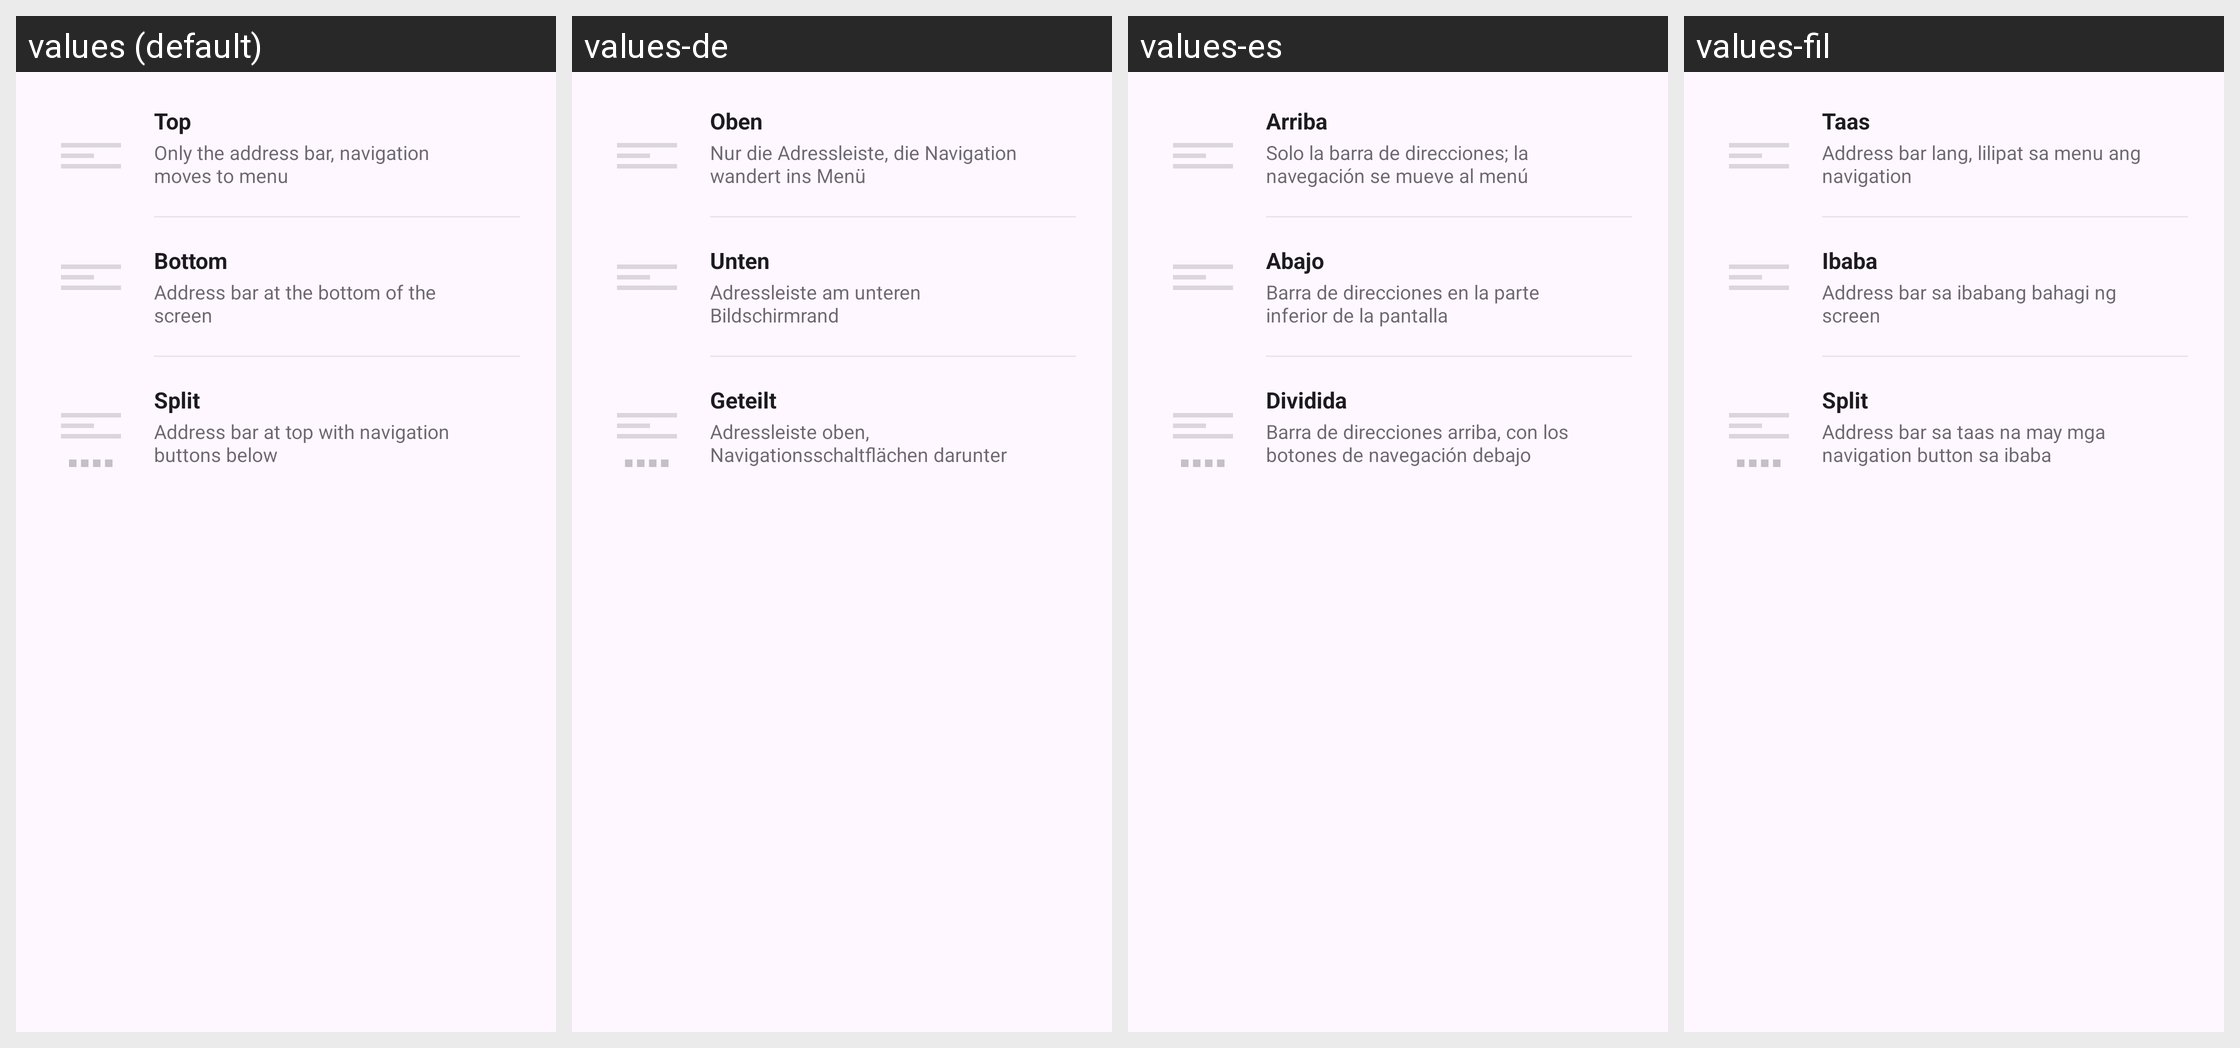

This grid shows one Android layout under several languages. Give, for every string resource on the screen, its name, the default text and each shown locale's text.
Android screen res/layout/dialog_address_bar_position.xml rendered under 4 locales, left to right: values (default), values-de, values-es, values-fil. Device: Nexus 5 (rendered at 1080×1920; each locale shown at half size, 540×960, under a caption strip naming it); theme Theme.Material3.DayNight.NoActionBar.
Other locales in the repository, not shown: values-fr, values-in, values-pt-rBR, values-ru, values-vi, values-zh-rCN.
Strings drawn on this screen, with the default value and each locale's value (text and hints the layout hard-codes, and strings that could not be matched under every locale, appear in the picture but are not listed):

address_bar_position_top
  values: Top
  values-de: Oben
  values-es: Arriba
  values-fil: Taas

address_bar_position_top_desc
  values: Only the address bar, navigation moves to menu
  values-de: Nur die Adressleiste, die Navigation wandert ins Menü
  values-es: Solo la barra de direcciones; la navegación se mueve al menú
  values-fil: Address bar lang, lilipat sa menu ang navigation

address_bar_position_bottom
  values: Bottom
  values-de: Unten
  values-es: Abajo
  values-fil: Ibaba

address_bar_position_bottom_desc
  values: Address bar at the bottom of the screen
  values-de: Adressleiste am unteren Bildschirmrand
  values-es: Barra de direcciones en la parte inferior de la pantalla
  values-fil: Address bar sa ibabang bahagi ng screen

address_bar_position_split
  values: Split
  values-de: Geteilt
  values-es: Dividida
  values-fil: Split

address_bar_position_split_desc
  values: Address bar at top with navigation buttons below
  values-de: Adressleiste oben, Navigationsschaltflächen darunter
  values-es: Barra de direcciones arriba, con los botones de navegación debajo
  values-fil: Address bar sa taas na may mga navigation button sa ibaba
